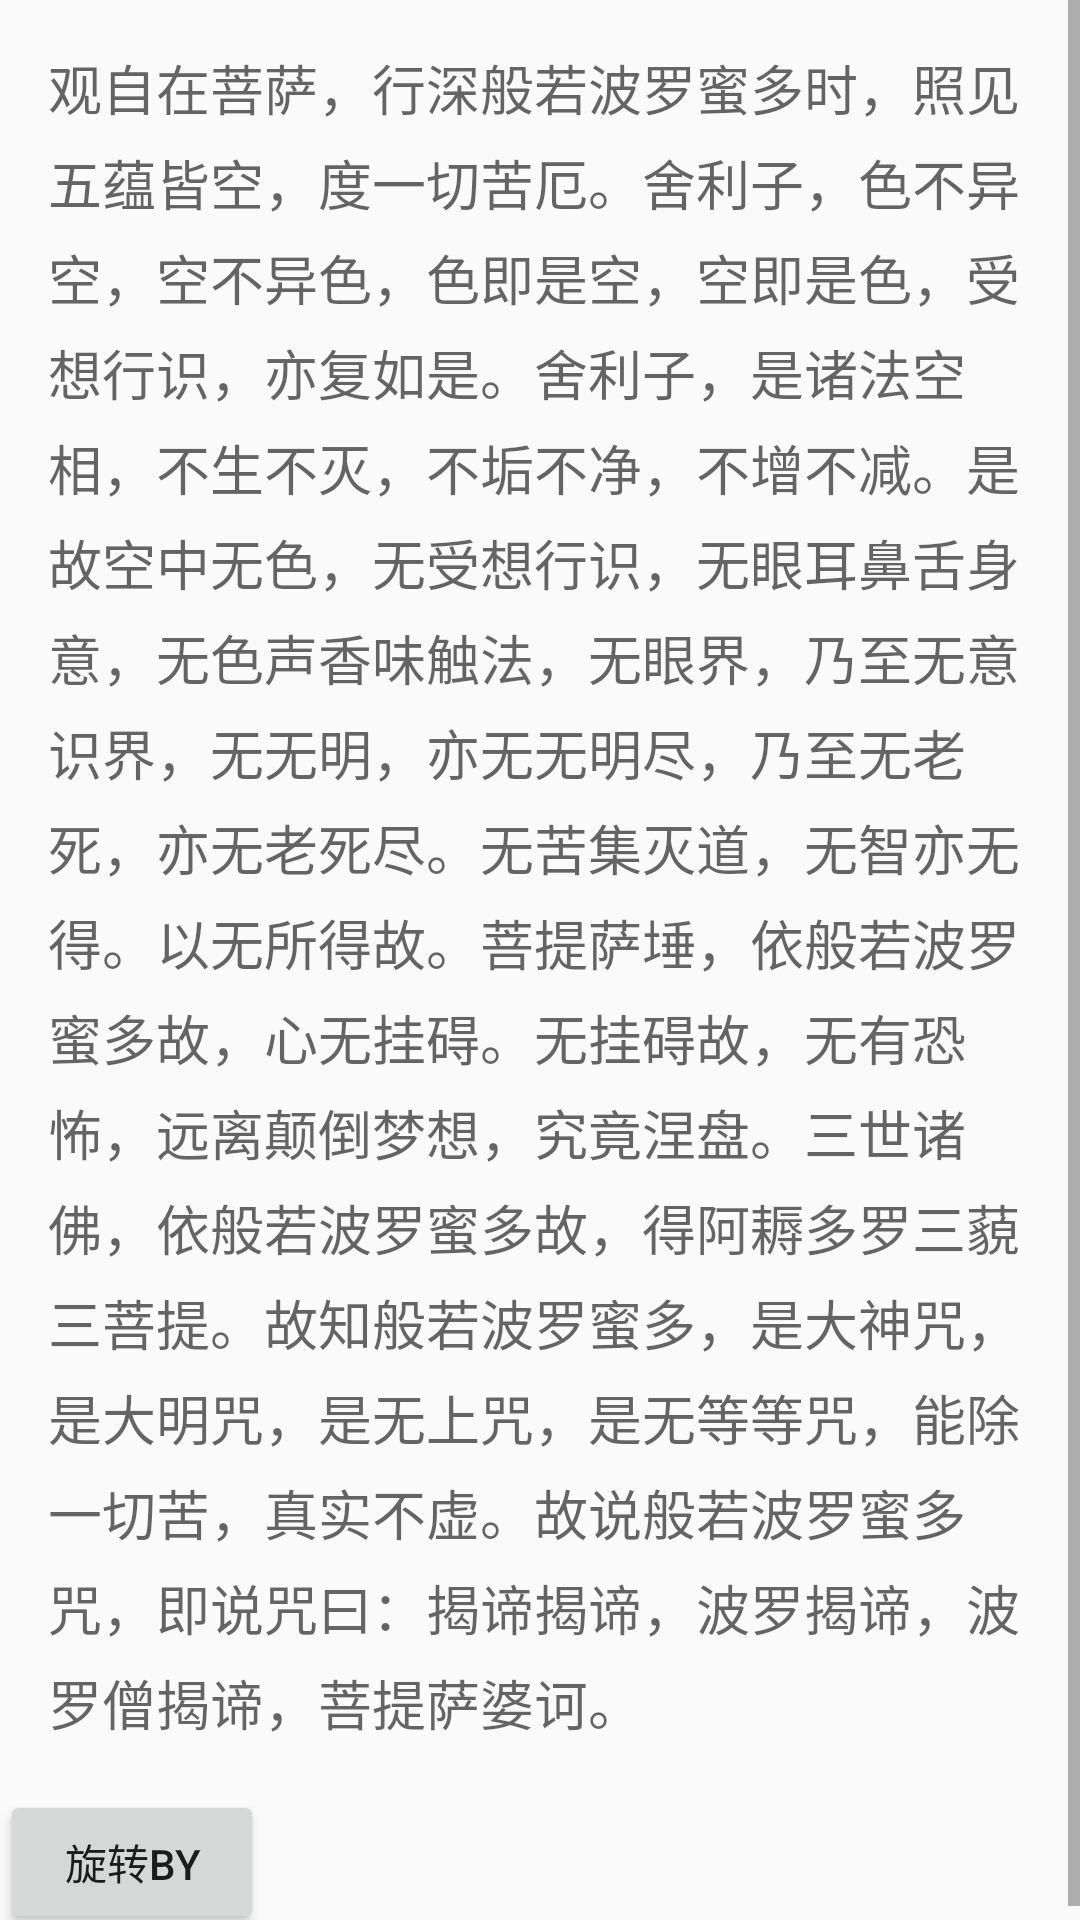

Produce the Android XML layout that renders to this screen, including the resource entries it uses.
<!-- AndroidManifest.xml: application theme AppTheme -->
<!-- res/layout/activity_animation.xml -->
<?xml version="1.0" encoding="utf-8"?>
<FrameLayout xmlns:android="http://schemas.android.com/apk/res/android"
    xmlns:app="http://schemas.android.com/apk/res-auto"
    xmlns:tools="http://schemas.android.com/tools"
    android:layout_width="match_parent"
    android:layout_height="match_parent"
    android:orientation="vertical"
    tools:context=".ui.activity.AnimationActivity">

    <ScrollView
        android:id="@+id/content"
        android:layout_width="match_parent"
        android:layout_height="match_parent">

        <LinearLayout
            android:layout_width="match_parent"
            android:layout_height="wrap_content"
            android:orientation="vertical">

            <TextView
                style="?android:textAppearanceMedium"
                android:layout_width="match_parent"
                android:layout_height="wrap_content"
                android:lineSpacingMultiplier="1.2"
                android:padding="16dp"
                android:text="@string/test_content" />

            <Button
                android:text="旋转By"
                android:layout_width="wrap_content"
                android:layout_height="wrap_content"
                android:onClick="rotationByIt"/>
        </LinearLayout>
    </ScrollView>

    <ProgressBar
        android:id="@+id/loading_spinner"
        style="?android:progressBarStyleLarge"
        android:layout_width="wrap_content"
        android:layout_height="wrap_content"
        android:layout_gravity="center" />

</FrameLayout>
<!-- resources referenced by this layout -->
<resources>
  <string name="test_content">观自在菩萨，行深般若波罗蜜多时，照见五蕴皆空，度一切苦厄。舍利子，色不异空，空不异色，色即是空，空即是色，受想行识，亦复如是。舍利子，是诸法空相，不生不灭，不垢不净，不增不减。是故空中无色，无受想行识，无眼耳鼻舌身意，无色声香味触法，无眼界，乃至无意识界，无无明，亦无无明尽，乃至无老死，亦无老死尽。无苦集灭道，无智亦无得。以无所得故。菩提萨埵，依般若波罗蜜多故，心无挂碍。无挂碍故，无有恐怖，远离颠倒梦想，究竟涅盘。三世诸佛，依般若波罗蜜多故，得阿耨多罗三藐三菩提。故知般若波罗蜜多，是大神咒，是大明咒，是无上咒，是无等等咒，能除一切苦，真实不虚。故说般若波罗蜜多咒，即说咒曰：揭谛揭谛，波罗揭谛，波罗僧揭谛，菩提萨婆诃。 </string>
  <style name="AppTheme" parent="Theme.AppCompat.Light.NoActionBar">
          
          <item name="colorPrimary">@color/colorPrimary</item>
          <item name="colorPrimaryDark">@color/colorPrimaryDark</item>
          <item name="colorAccent">@color/colorAccent</item>
      </style>
  <!-- not gathered from this repository: default colours our renderer supplied (Android Studio template values) -->
  <color name="colorPrimary">#FF6200EE</color>
  <color name="colorPrimaryDark">#FF3700B3</color>
  <color name="colorAccent">#FF03DAC5</color>
</resources>
